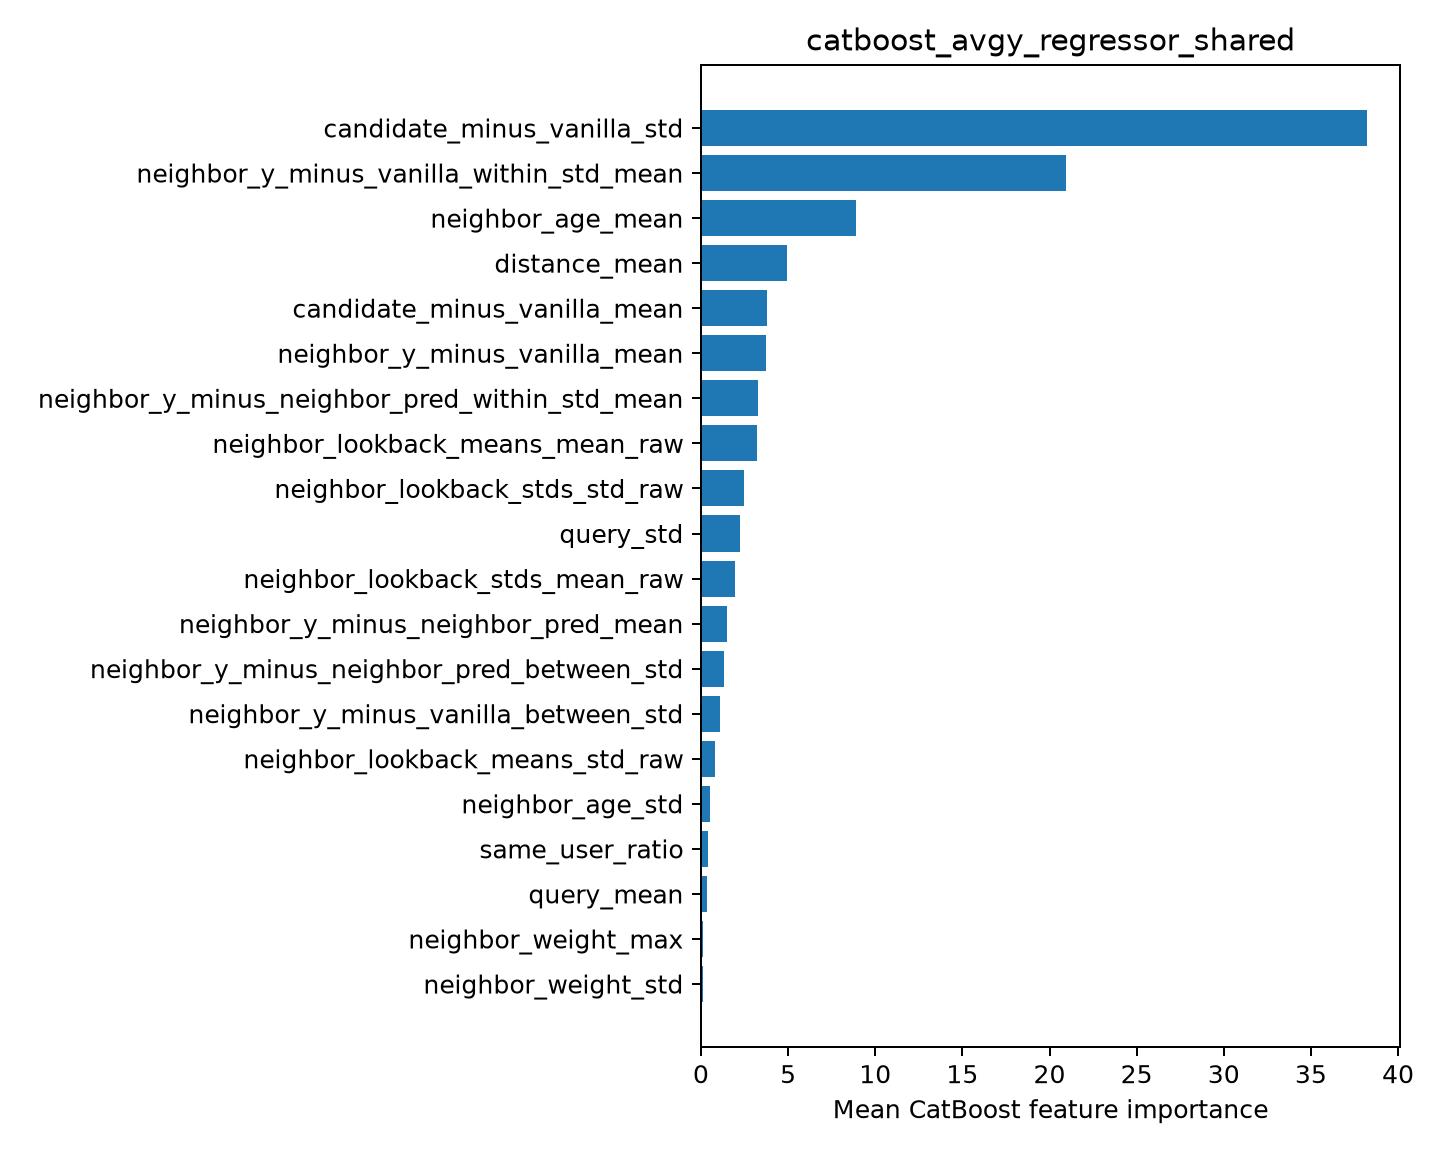

The table this chart was drawn from, first rows:
feature, importance
candidate_minus_vanilla_std, 38.21
neighbor_y_minus_vanilla_within_std_mean, 20.96
neighbor_age_mean, 8.884
distance_mean, 4.94
candidate_minus_vanilla_mean, 3.811
neighbor_y_minus_vanilla_mean, 3.718
neighbor_y_minus_neighbor_pred_within_st…, 3.296
neighbor_lookback_means_mean_raw, 3.239
neighbor_lookback_stds_std_raw, 2.494
query_std, 2.265
neighbor_lookback_stds_mean_raw, 1.956
neighbor_y_minus_neighbor_pred_mean, 1.496
neighbor_y_minus_neighbor_pred_between_s…, 1.303
neighbor_y_minus_vanilla_between_std, 1.102
neighbor_lookback_means_std_raw, 0.8092
neighbor_age_std, 0.4914
same_user_ratio, 0.3997
query_mean, 0.3486
neighbor_weight_max, 0.1404
neighbor_weight_std, 0.1375
